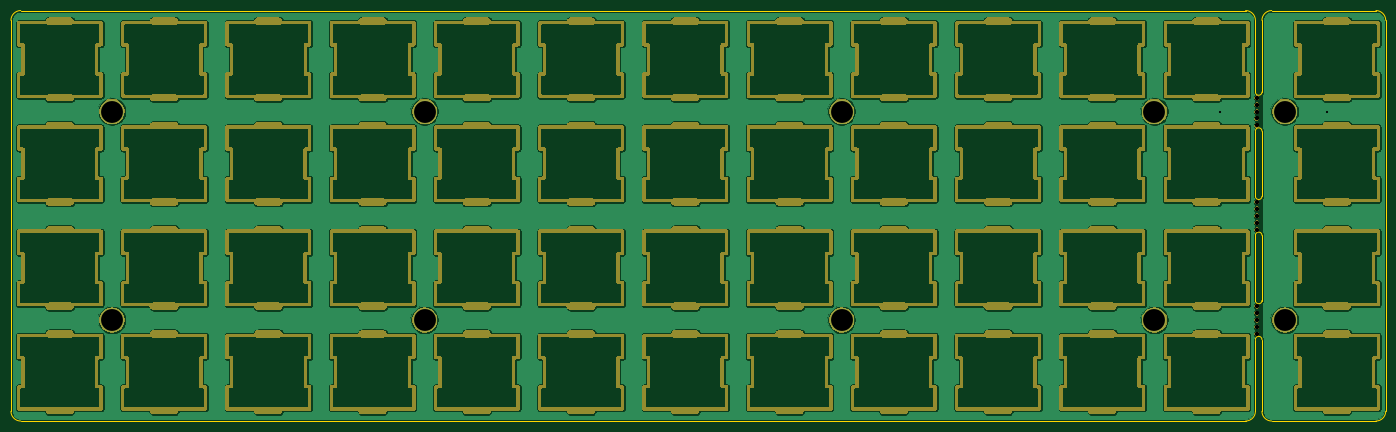
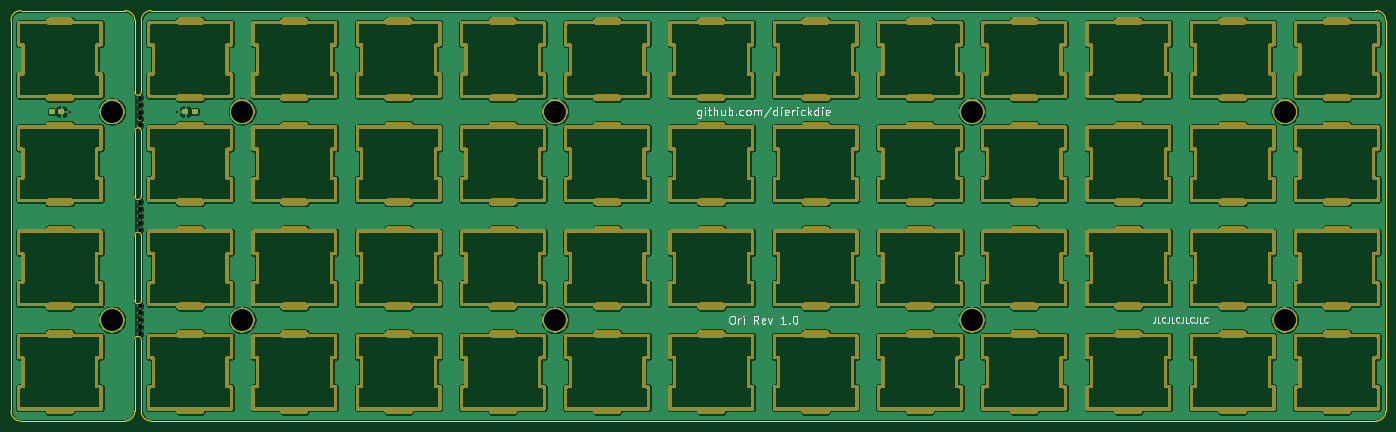
Circuit board: 9 layer files. Board 251.2 x 75.0 mm.
- drill: Ori_top_plate-NPTH.drl (37688 bytes)
- drill: Ori_top_plate-PTH.drl (512 bytes)
- bottom_copper: ori_top_plate-B_Cu.gbl (386757 bytes)
- bottom_mask: ori_top_plate-B_Mask.gbs (622341 bytes)
- bottom_silk: ori_top_plate-B_SilkS.gbo (38712 bytes)
- outline: ori_top_plate-Edge_Cuts.gm1 (2229 bytes)
- top_copper: ori_top_plate-F_Cu.gtl (371069 bytes)
- top_mask: ori_top_plate-F_Mask.gts (618481 bytes)
- top_silk: ori_top_plate-F_SilkS.gto (21001 bytes)

=== drill: Ori_top_plate-NPTH.drl (37688 bytes, source omitted) ===
=== drill: Ori_top_plate-PTH.drl ===
M48
; DRILL file {KiCad (5.1.4-0)} date Saturday, July 31, 2021 at 12:51:03 PM
; FORMAT={-:-/ absolute / inch / decimal}
; #@! TF.CreationDate,2021-07-31T12:51:03-05:00
; #@! TF.GenerationSoftware,Kicad,Pcbnew,(5.1.4-0)
; #@! TF.FileFunction,Plated,1,2,PTH
FMAT,2
INCH
T1C0.0157
T2C0.1575
%
G90
G05
T1
X13.8751Y-2.3906
X14.6485Y-2.3906
T2
X14.3438Y-3.8906
X14.3438Y-2.3906
X5.9063Y-2.3906
X5.9063Y-3.8906
X8.1563Y-3.8906
X13.4063Y-3.8906
X11.1563Y-2.3906
X13.4063Y-2.3906
X8.1563Y-2.3906
X11.1563Y-3.8906
T0
M30

=== bottom_copper: ori_top_plate-B_Cu.gbl (386757 bytes, source omitted) ===
=== bottom_mask: ori_top_plate-B_Mask.gbs (622341 bytes, source omitted) ===
=== bottom_silk: ori_top_plate-B_SilkS.gbo (38712 bytes, source omitted) ===
=== outline: ori_top_plate-Edge_Cuts.gm1 ===
G04 #@! TF.GenerationSoftware,KiCad,Pcbnew,(5.1.4-0)*
G04 #@! TF.CreationDate,2021-07-31T12:50:46-05:00*
G04 #@! TF.ProjectId,ori_top_plate,6f72695f-746f-4705-9f70-6c6174652e6b,rev?*
G04 #@! TF.SameCoordinates,Original*
G04 #@! TF.FileFunction,Profile,NP*
%FSLAX46Y46*%
G04 Gerber Fmt 4.6, Leading zero omitted, Abs format (unit mm)*
G04 Created by KiCad (PCBNEW (5.1.4-0)) date 2021-07-31 12:50:46*
%MOMM*%
%LPD*%
G04 APERTURE LIST*
%ADD10C,0.050000*%
G04 APERTURE END LIST*
D10*
X382786259Y-44053162D02*
X382786259Y-115490722D01*
X361950304Y-42267223D02*
X381000320Y-42267223D01*
X360164365Y-44053162D02*
X360164365Y-57150048D01*
X360164365Y-44053162D02*
G75*
G02X361950304Y-42267223I1785939J0D01*
G01*
X358973739Y-44053162D02*
X358973739Y-57150048D01*
X360164365Y-76200064D02*
X360164365Y-64293804D01*
X358973739Y-64293804D02*
X358973739Y-76200064D01*
X360164365Y-95250080D02*
X360164365Y-83343820D01*
X358973739Y-83343820D02*
X358973739Y-95250080D01*
X361950304Y-117276661D02*
X381000320Y-117276661D01*
X360164365Y-102393836D02*
X360164365Y-115490722D01*
X358973739Y-102393836D02*
X358973739Y-115490722D01*
X358973739Y-102393836D02*
G75*
G02X360164365Y-102393836I595313J0D01*
G01*
X360164365Y-95250080D02*
G75*
G02X358973739Y-95250080I-595313J0D01*
G01*
X358973739Y-83343820D02*
G75*
G02X360164365Y-83343820I595313J0D01*
G01*
X360164365Y-76200064D02*
G75*
G02X358973739Y-76200064I-595313J0D01*
G01*
X358973739Y-64293804D02*
G75*
G02X360164365Y-64293804I595313J0D01*
G01*
X360164365Y-57150048D02*
G75*
G02X358973739Y-57150048I-595313J0D01*
G01*
X131564173Y-44053162D02*
X131564173Y-115490722D01*
X131564173Y-44053162D02*
G75*
G02X133350112Y-42267223I1785939J0D01*
G01*
X133350112Y-117276661D02*
G75*
G02X131564173Y-115490722I0J1785939D01*
G01*
X358973739Y-115490722D02*
G75*
G02X357187800Y-117276661I-1785939J0D01*
G01*
X361950304Y-117276661D02*
G75*
G02X360164365Y-115490722I0J1785939D01*
G01*
X382786259Y-115490722D02*
G75*
G02X381000320Y-117276661I-1785939J0D01*
G01*
X381000320Y-42267223D02*
G75*
G02X382786259Y-44053162I0J-1785939D01*
G01*
X357187800Y-42267223D02*
G75*
G02X358973739Y-44053162I0J-1785939D01*
G01*
X357187800Y-117276661D02*
X133350112Y-117276661D01*
X133350112Y-42267223D02*
X357187800Y-42267223D01*
M02*

=== top_copper: ori_top_plate-F_Cu.gtl (371069 bytes, source omitted) ===
=== top_mask: ori_top_plate-F_Mask.gts (618481 bytes, source omitted) ===
=== top_silk: ori_top_plate-F_SilkS.gto (21001 bytes, source omitted) ===
